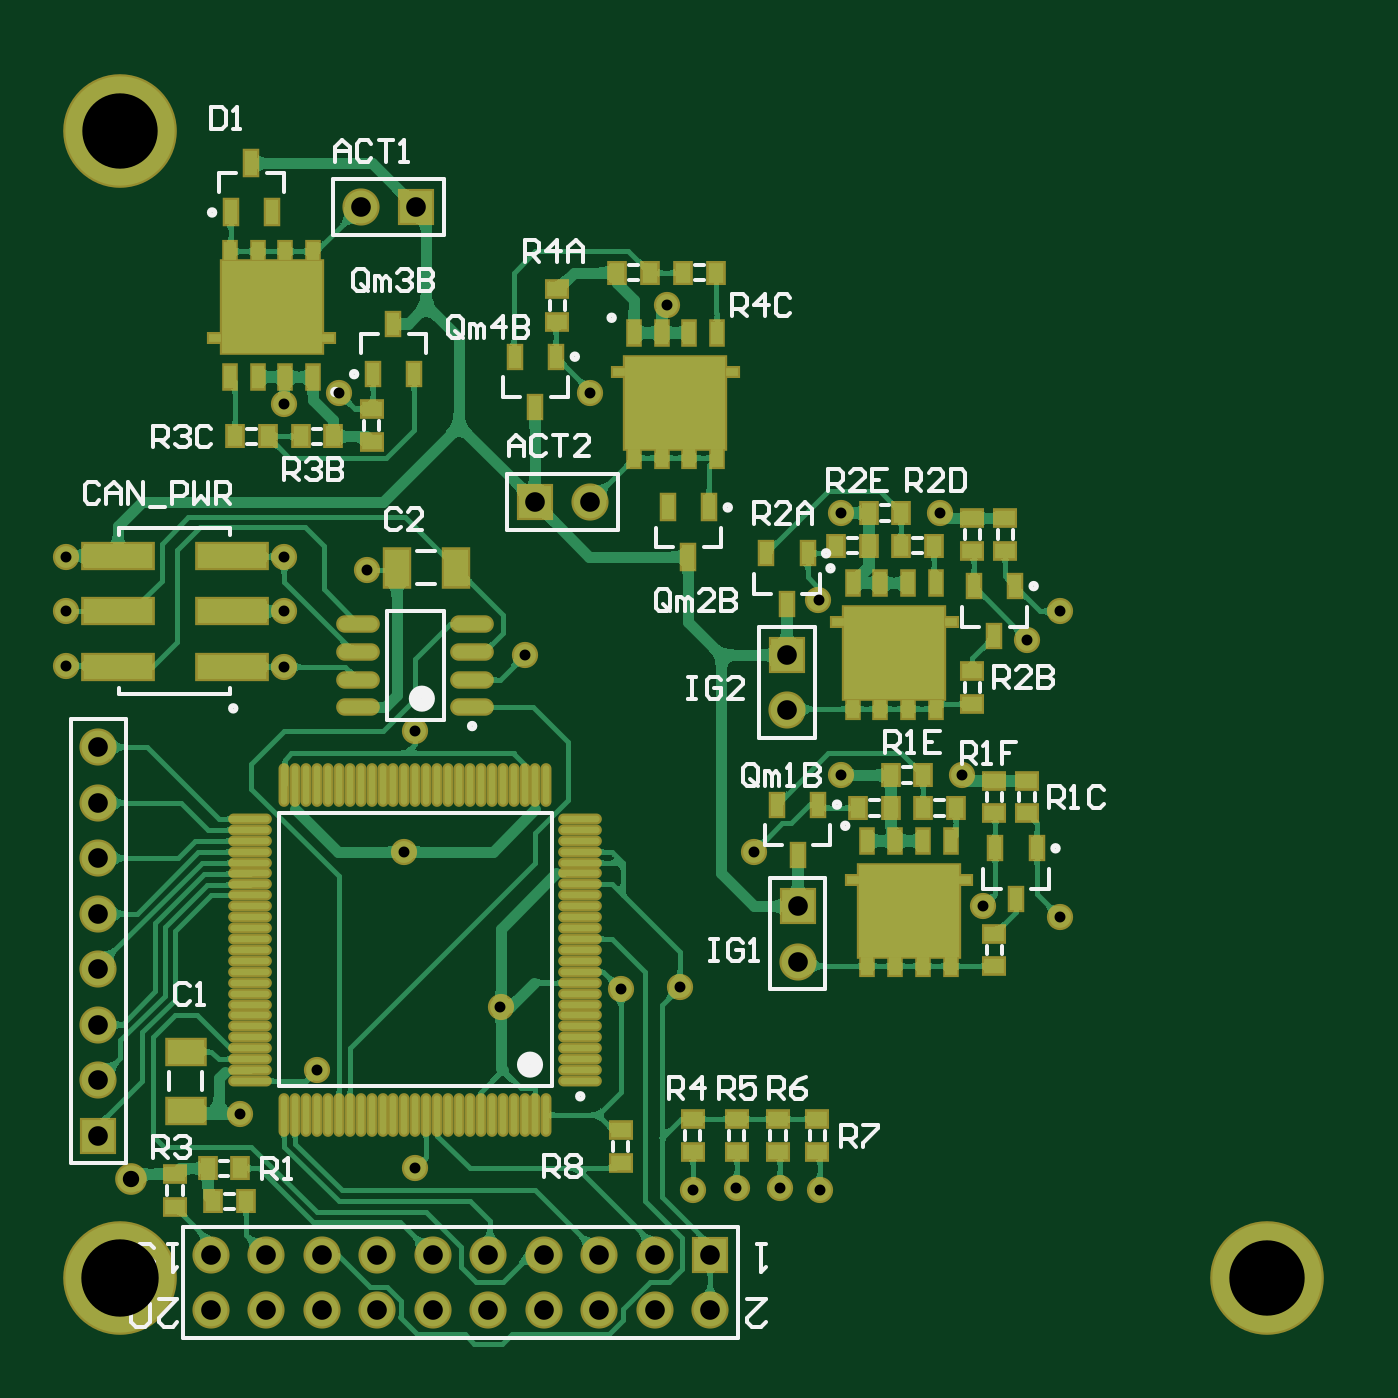
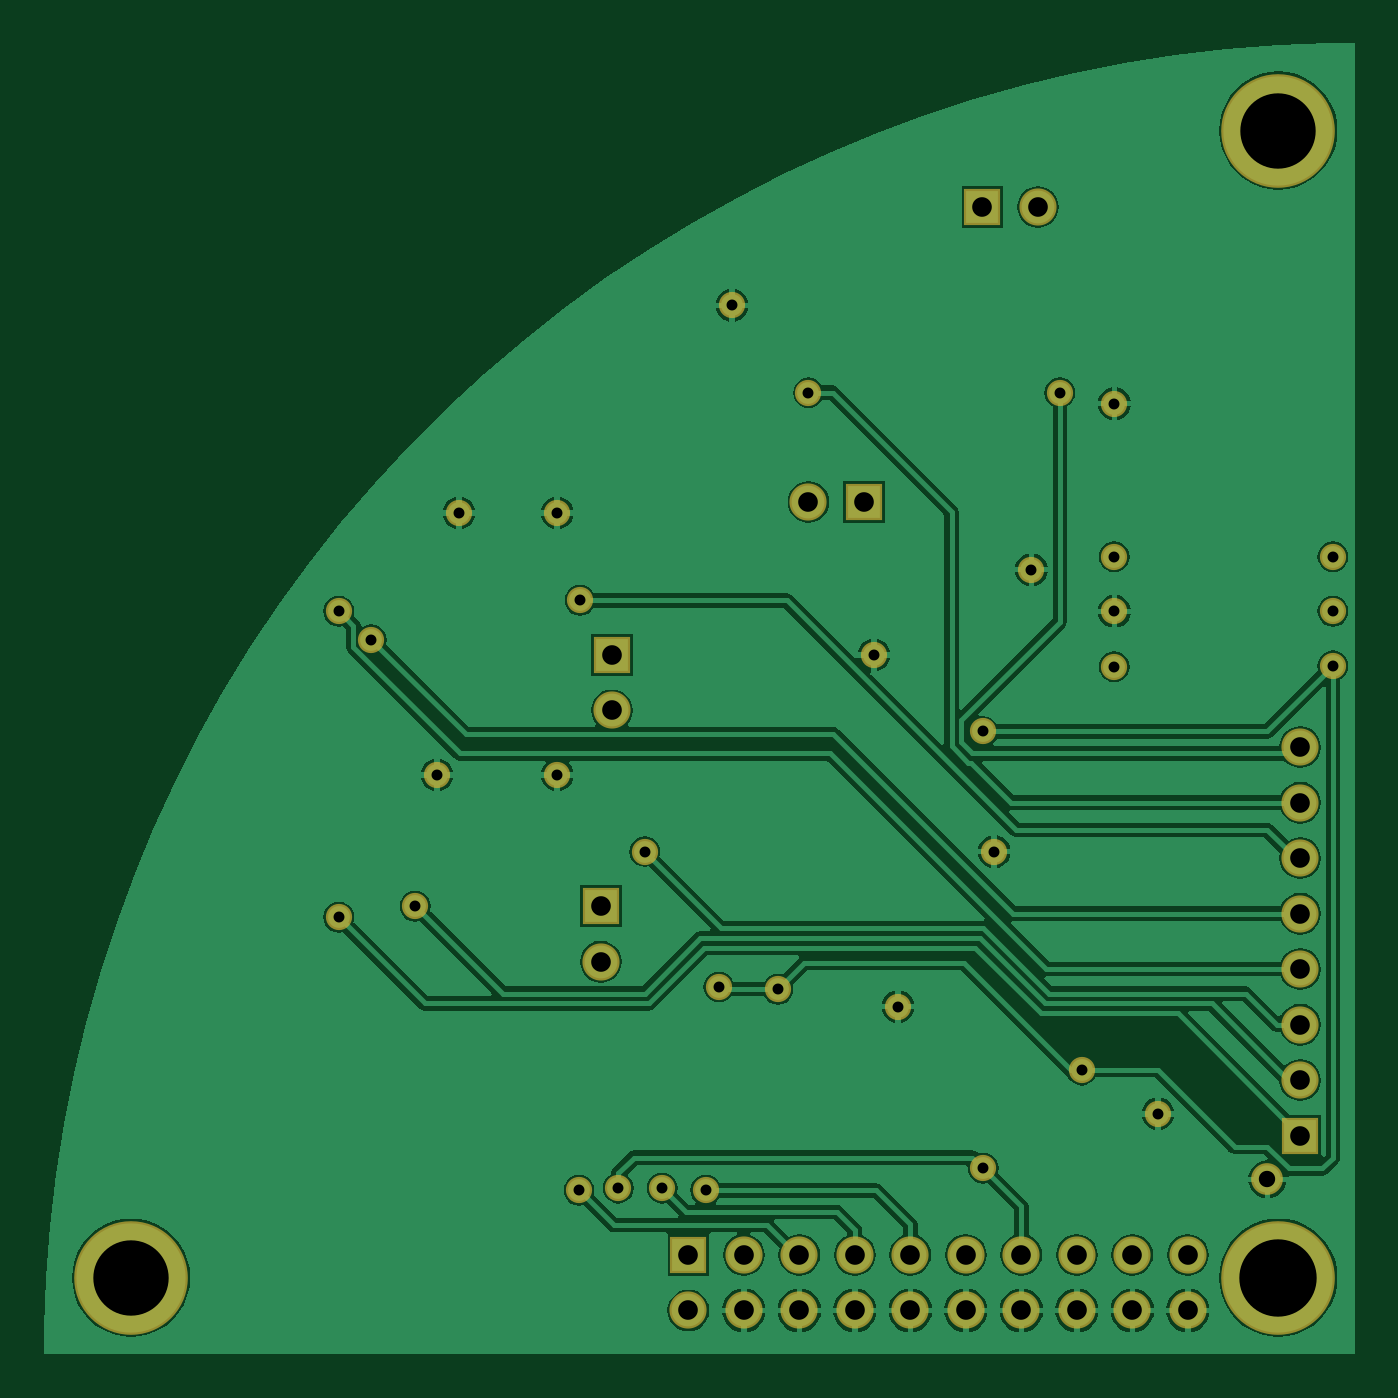
Circuit board: 6 layer files. Board 60.0 x 60.0 mm.
- bottom_copper: Deploy_bottomcopper.GBL (41010 bytes)
- bottom_mask: Deploy_bottomsoldermask.GBS (1749 bytes)
- drill: Deploy_drill.drl (804 bytes)
- top_copper: Deploy_topcopper.GTL (118733 bytes)
- top_silk: Deploy_topsilk.GTO (15798 bytes)
- top_mask: Deploy_topsoldermask.GTS (6491 bytes)

=== bottom_copper: Deploy_bottomcopper.GBL (41010 bytes, source omitted) ===
=== bottom_mask: Deploy_bottomsoldermask.GBS ===
G04 Layer_Color=16711935*
%FSLAX25Y25*%
%MOIN*%
G70*
G01*
G75*
%ADD49C,0.06693*%
%ADD50R,0.06693X0.06693*%
%ADD51R,0.06693X0.06693*%
%ADD52C,0.04724*%
%ADD53C,0.05709*%
%ADD54C,0.20472*%
D49*
X9843Y109370D02*
D03*
Y99370D02*
D03*
Y89370D02*
D03*
Y79370D02*
D03*
Y69370D02*
D03*
Y59370D02*
D03*
Y49370D02*
D03*
X57087Y206693D02*
D03*
X98425Y153543D02*
D03*
X30079Y7874D02*
D03*
Y17874D02*
D03*
X40079Y7874D02*
D03*
Y17874D02*
D03*
X50079Y7874D02*
D03*
Y17874D02*
D03*
X60079Y7874D02*
D03*
Y17874D02*
D03*
X70079Y7874D02*
D03*
Y17874D02*
D03*
X80079Y7874D02*
D03*
Y17874D02*
D03*
X90079Y7874D02*
D03*
Y17874D02*
D03*
X100079Y7874D02*
D03*
Y17874D02*
D03*
X110079Y7874D02*
D03*
Y17874D02*
D03*
X120079Y7874D02*
D03*
X133858Y115984D02*
D03*
X135827Y70709D02*
D03*
D50*
X9843Y39370D02*
D03*
X133858Y125984D02*
D03*
X135827Y80709D02*
D03*
D51*
X67087Y206693D02*
D03*
X88425Y153543D02*
D03*
X120079Y17874D02*
D03*
D52*
X43307Y143701D02*
D03*
X58268Y141339D02*
D03*
X116929Y29528D02*
D03*
X124803Y29921D02*
D03*
X132677D02*
D03*
X139764Y29528D02*
D03*
X66929Y33478D02*
D03*
X82284Y62598D02*
D03*
X103937Y65748D02*
D03*
X114567Y66142D02*
D03*
X3937Y133858D02*
D03*
Y143701D02*
D03*
X49213Y51181D02*
D03*
X35433Y43307D02*
D03*
X66929Y112205D02*
D03*
X64961Y90551D02*
D03*
X143701Y104331D02*
D03*
X165354D02*
D03*
X161417Y151575D02*
D03*
X143701D02*
D03*
X112205Y188976D02*
D03*
X3937Y124016D02*
D03*
X43307Y123858D02*
D03*
Y133858D02*
D03*
Y171260D02*
D03*
X53150Y173228D02*
D03*
X98425D02*
D03*
X139577Y135827D02*
D03*
X177165Y128740D02*
D03*
X183071Y133858D02*
D03*
X127953Y90551D02*
D03*
X169291Y80709D02*
D03*
X183071Y78740D02*
D03*
X86614Y125984D02*
D03*
D53*
X15748Y31496D02*
D03*
D54*
X220472Y13780D02*
D03*
X13780Y220472D02*
D03*
Y13780D02*
D03*
M02*

=== drill: Deploy_drill.drl ===
G92
M48
INCH,TZ
FMAT,2
T01C0.0197
T02C0.0295
T03C0.0354
T04C0.1358
T05C0.1394
DETECT,ON
%
G90
T01
X8228Y6260
X6693Y3348
X4921Y5118
X3543Y4331
X6496Y9055
X11693Y2953
X12480Y2992
X13268
X13976Y2953
X12795Y9055
X16929Y8071
X18307Y7874
X11457Y6614
X10394Y6575
X14370Y10433
X16535
X11220Y18898
X14370Y15157
X16142
X13958Y13583
X17717Y12874
X18307Y13386
X6693Y11220
X8661Y12598
X5827Y14134
X4331Y14370
Y13386
Y12386
X394Y12402
Y13386
Y14370
X4331Y17126
X5315Y17323
X9843
T02
X1575Y3150
T03
X10008Y1787
X9008
X8008
X7008
X6008
X5008
X4008
X3008
Y787
X4008
X5008
X6008
X7008
X8008
X9008
X10008
X984Y3937
Y4937
Y5937
Y6937
Y7937
Y8937
Y9937
X12008Y787
Y1787
X13583Y7071
Y8071
X11008Y1787
Y787
X9843Y15354
X13386Y12598
Y11598
X984Y10937
X8843Y15354
X6709Y20669
X5709
T04
X22047Y1378
X1378Y22047
T05
X1378Y1378
M30

=== top_copper: Deploy_topcopper.GTL (118733 bytes, source omitted) ===
=== top_silk: Deploy_topsilk.GTO (15798 bytes, source omitted) ===
=== top_mask: Deploy_topsoldermask.GTS (6491 bytes, source omitted) ===
